Dataset: vignettes (GitHub, alexliyihao/AAPI_code). Classes: arteriole, artery, distal_tubule, glom, glomerulus, glomerulus_gs, proximal tubule, proximal_tubule.

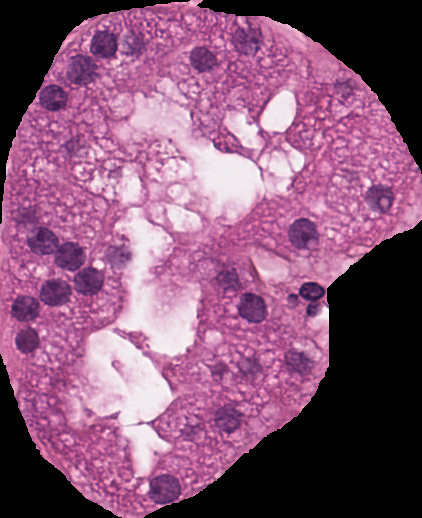
Label: distal_tubule

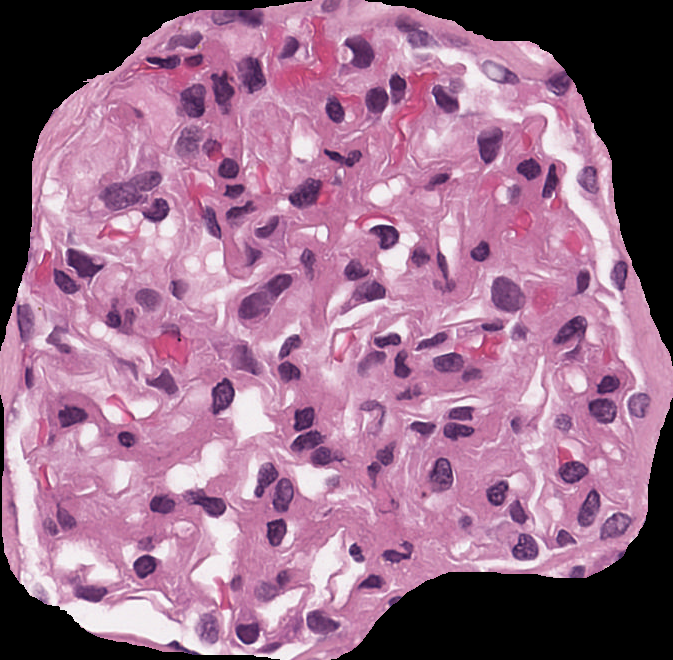
Label: glomerulus

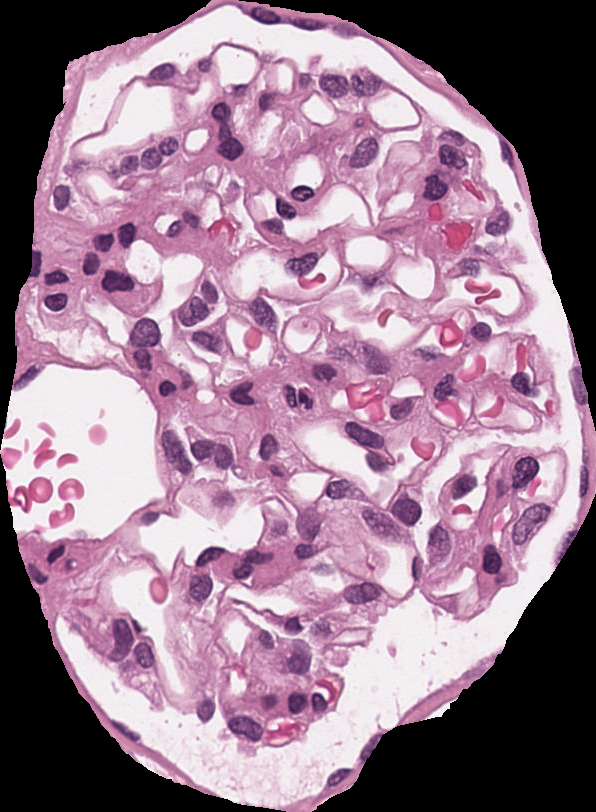
Label: glomerulus

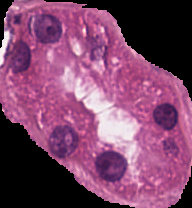
Label: proximal_tubule

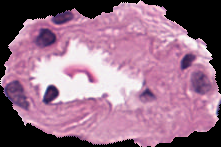
Label: arteriole

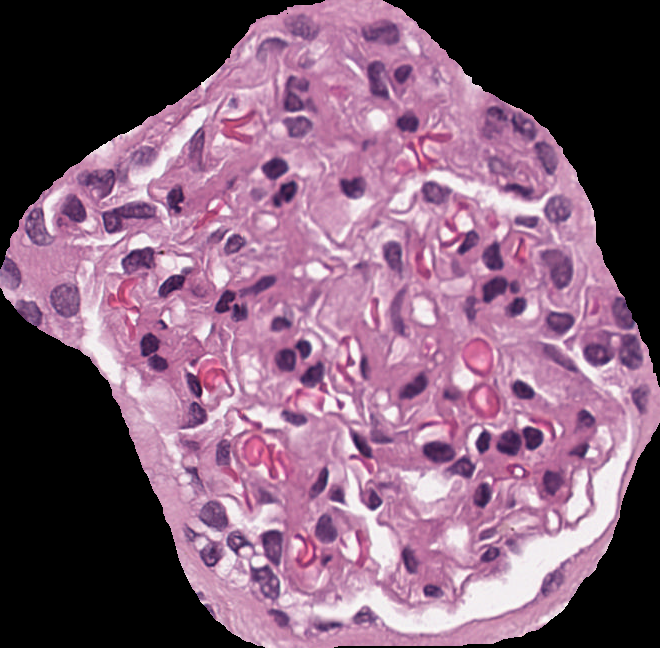
Label: glomerulus
